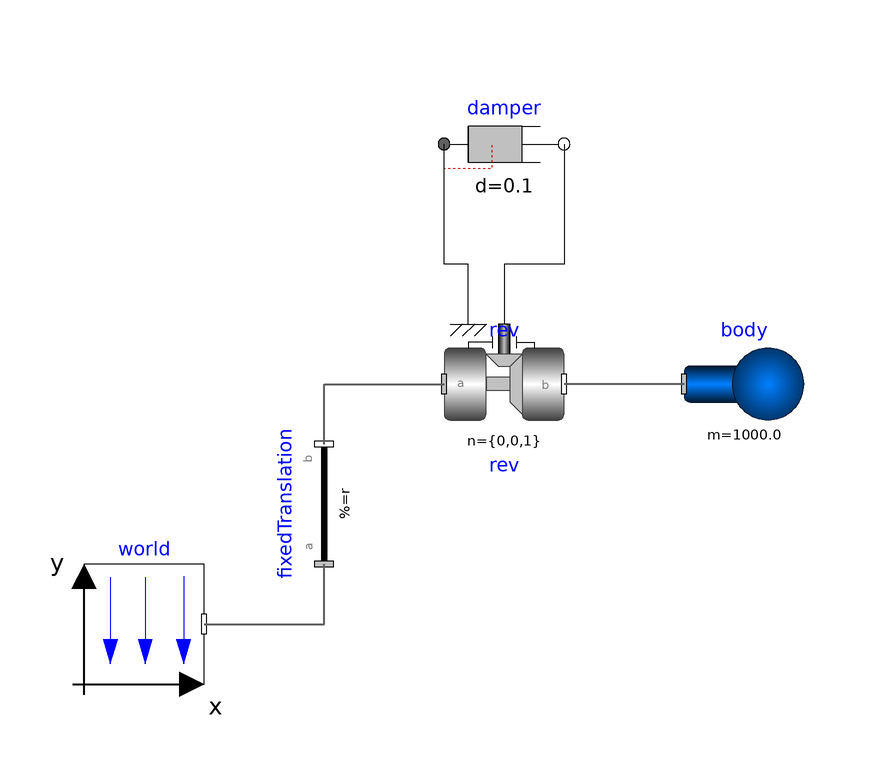

The component connection diagram of the Modelica model below, drawn from its own Placement and Line annotations.

model UserDefinedGravityField
  "Demonstrate the modeling of a user-defined gravity field"
   extends Modelica.Icons.Example;
   parameter Modelica.SIunits.Conversions.NonSIunits.Angle_deg geodeticLatitude = 0
    "Geodetic latitude";
   parameter Modelica.SIunits.Position height = 20
    "Height of pendulum attachment point over WGS84 earth ellipsoid";
   Modelica.SIunits.Acceleration gravity[3]=body.g_0
    "Gravity acceleration at center of mass of body";
  inner Modelica.Mechanics.MultiBody.World world(
    gravityType=Modelica.Mechanics.MultiBody.Types.GravityTypes.NoGravity,
      redeclare function gravityAcceleration =
        Modelica.Mechanics.MultiBody.Examples.Elementary.Utilities.theoreticalNormalGravityWGS84 (
         phi=geodeticLatitude),
    axisLength=10,
    nominalLength=10) annotation (Placement(transformation(extent={{-80,-50},{-60,-30}})));
Modelica.Mechanics.MultiBody.Joints.Revolute rev(n={0,0,1},useAxisFlange=true,
    phi(fixed=true),
    w(fixed=true)) annotation (Placement(transformation(extent={{-20,-10},{0,10}})));
Modelica.Mechanics.Rotational.Components.Damper damper(d=0.1)
    annotation (Placement(transformation(extent={{-20,30},{0,50}})));
Modelica.Mechanics.MultiBody.Parts.Body body(r_CM={10,0,0},
    m=1000.0,
    sphereDiameter=1)
    annotation (Placement(transformation(extent={{20,-10},{40,10}})));
Modelica.Mechanics.MultiBody.Parts.FixedTranslation fixedTranslation(r={0,height,0}, width=0.3)
                                                     annotation (Placement(
        transformation(
        extent={{-10,-10},{10,10}},
        rotation=90,
        origin={-40,-20})));
equation
  connect(damper.flange_b,rev. axis) annotation (Line(points={{0,40},{0,20},{-10,20},{-10,10}}));
  connect(rev.support,damper. flange_a) annotation (Line(points={{-16,10},{-16,20},{-20,20},{-20,40}}));
  connect(body.frame_a,rev. frame_b) annotation (Line(
      points={{20,0},{0,0}},
      color={95,95,95},
      thickness=0.5));
  connect(world.frame_b, fixedTranslation.frame_a) annotation (Line(
      points={{-60,-40},{-40,-40},{-40,-30}},
      color={95,95,95},
      thickness=0.5));
  connect(fixedTranslation.frame_b, rev.frame_a) annotation (Line(
      points={{-40,-10},{-40,0},{-20,0}},
      color={95,95,95},
      thickness=0.5));
  annotation (experiment(StopTime=10, Tolerance=1e-008),
    Documentation(info="<html>
<p>
This example demonstrates a user defined gravity field.
Function \"world.gravityAcceleration\" is redeclared to function
<a href=\"modelica://Modelica.Mechanics.MultiBody.Examples.Elementary.Utilities.theoreticalNormalGravityWGS84\">theoreticalNormalGravityWGS84</a>
that computes the theoretical gravity of the
<a href=\"http://earth-info.nga.mil/GandG/publications/tr8350.2/wgs84fin.pdf\">WGS84 ellipsoid earth model</a> at and close to
the earth ellipsoid surface. In the gravity field, a large, single pendulum is present. Via parameter \"geodeticLatitude\", the geodetic latitude on the earth can be defined, where the pendulum is present. The world frame is located at the WGS84 earth ellipsoid at this latitude. The result variable
\"gravity\" is the gravity vector at the center of mass of the pendulum mass.
Since the height of this mass is changing, the value of the gravity is also changing
(the difference is in the order of 0.00001).
</p>

<p>
The result of the simulation is slightly different at the equator (geodeticLatitude=0)
and at the poles (geodeticLatitude=90). For example, after 10 s of simulation time
the rotation angle of the pendulum, rev.phi, has the following values:
</p>

<table border=1 cellspacing=0 cellpadding=2>
<tr><td><strong><em>latitude [deg]</em></strong></td>
    <td><strong><em>rev.phi [rad]</em></strong></td></tr>
<tr><td> = 0</td>
    <td>= -2.39 rad</td></tr>

<tr><td>= 90</td>
    <td>= -2.42 rad</td></tr>
</table>
</html>"));
end UserDefinedGravityField;